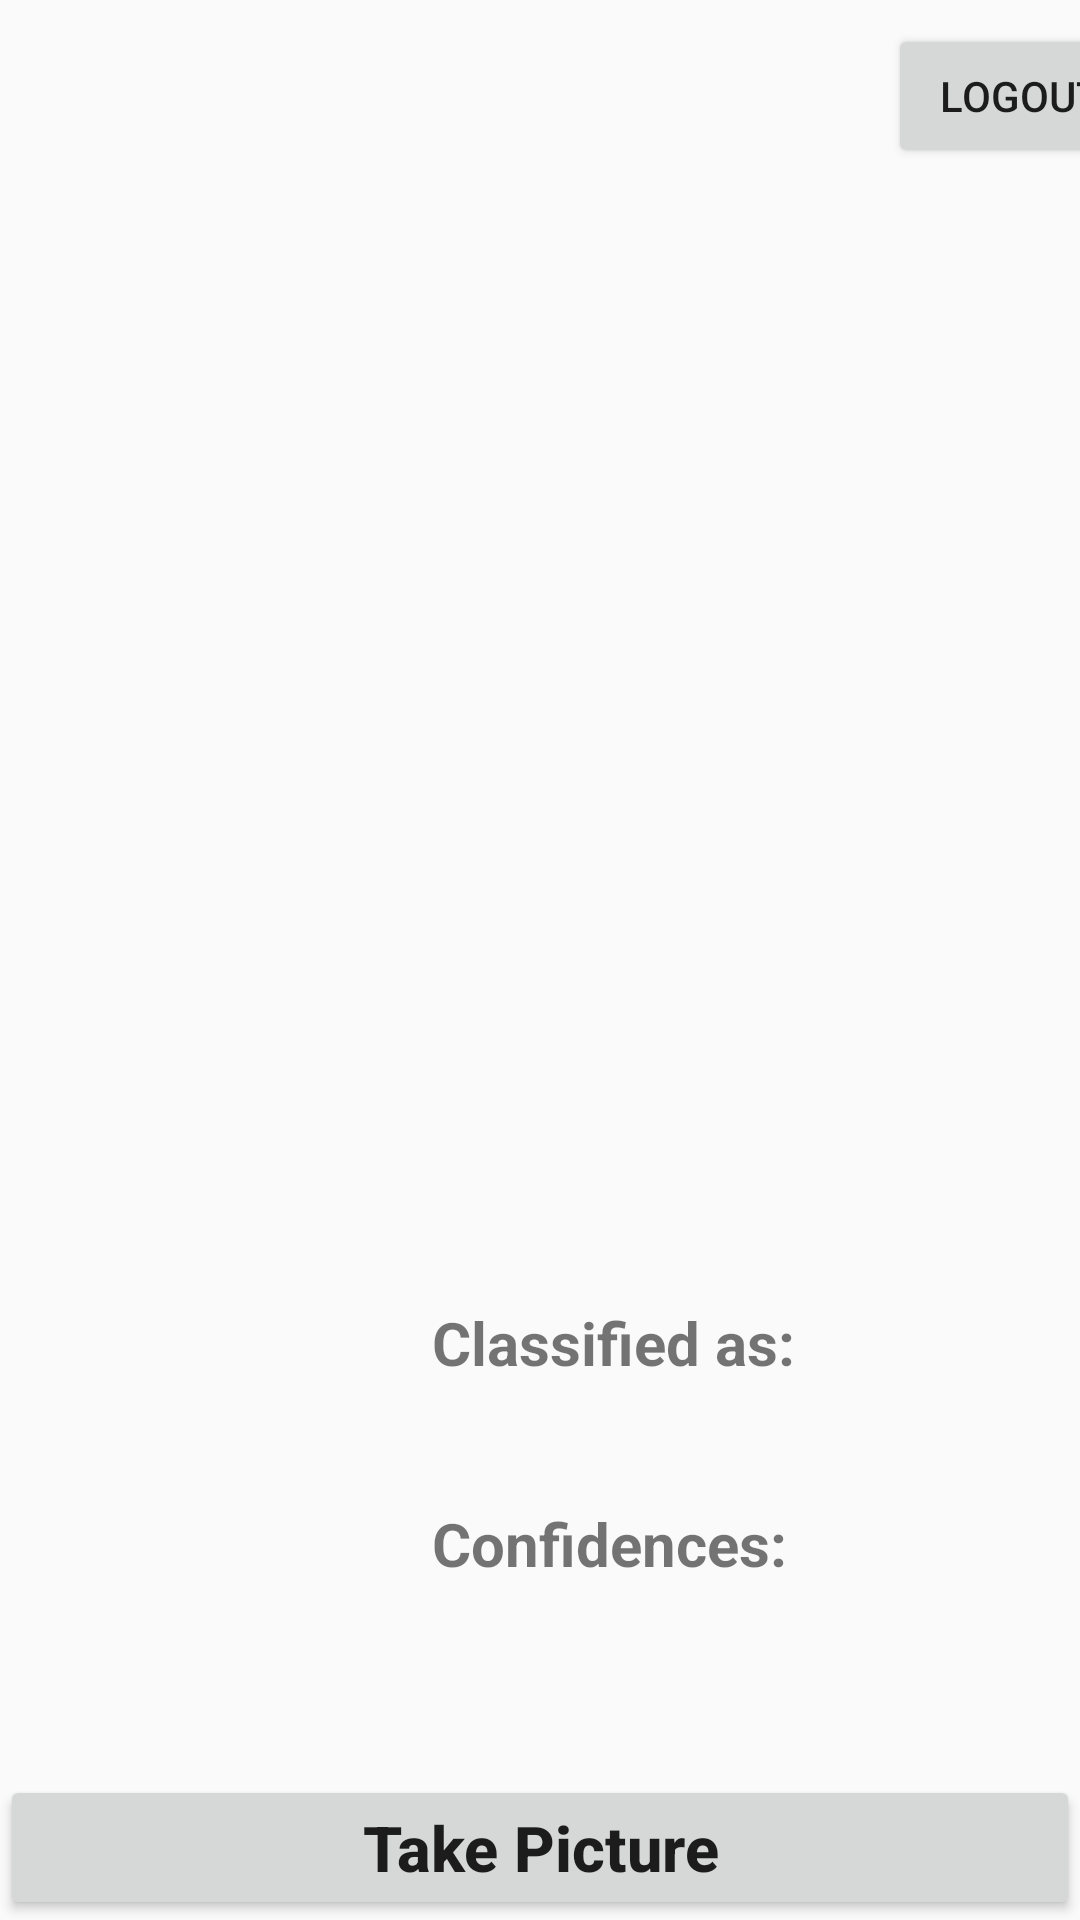

Write the Android layout XML for this screen, with the resource values it uses.
<!-- AndroidManifest.xml: application theme Theme.AppCompat.Light.NoActionBar -->
<!-- res/layout/activity_demo.xml -->
<?xml version="1.0" encoding="utf-8"?>
<androidx.constraintlayout.widget.ConstraintLayout xmlns:android="http://schemas.android.com/apk/res/android"
    xmlns:app="http://schemas.android.com/apk/res-auto"
    xmlns:tools="http://schemas.android.com/tools"
    android:layout_width="match_parent"
    android:layout_height="match_parent"
    tools:context=".Demo_Activity">

    <Button
        android:id="@+id/button"
        android:layout_width="match_parent"
        android:layout_height="wrap_content"
        android:layout_alignParentBottom="true"
        android:layout_centerInParent="true"
        android:text="Take Picture"
        android:textAllCaps="false"
        android:textSize="21sp"
        android:textStyle="bold"
        app:layout_constraintBottom_toBottomOf="parent"
        app:layout_constraintStart_toStartOf="parent" />

    <ImageView
        android:id="@+id/imageView"
        android:layout_width="370sp"
        android:layout_height="370sp"
        android:layout_centerHorizontal="true"
        android:layout_marginStart="20dp"
        android:layout_marginTop="56dp"
        app:layout_constraintStart_toStartOf="parent"
        app:layout_constraintTop_toTopOf="parent" />

    <TextView
        android:id="@+id/confidencesText"
        android:layout_width="wrap_content"
        android:layout_height="wrap_content"
        android:layout_below="@+id/result"
        android:layout_centerHorizontal="true"
        android:layout_marginStart="144dp"
        android:layout_marginTop="40dp"
        android:text="Confidences:"
        android:textSize="20sp"
        android:textStyle="bold"
        app:layout_constraintStart_toStartOf="parent"
        app:layout_constraintTop_toBottomOf="@+id/classified" />

    <TextView
        android:id="@+id/classified"
        android:layout_width="wrap_content"
        android:layout_height="wrap_content"
        android:layout_below="@+id/imageView"
        android:layout_centerHorizontal="true"
        android:layout_marginStart="144dp"
        android:layout_marginTop="8dp"
        android:text="Classified as:"
        android:textSize="20sp"
        android:textStyle="bold"
        app:layout_constraintStart_toStartOf="parent"
        app:layout_constraintTop_toBottomOf="@+id/imageView" />

    <TextView
        android:id="@+id/result"
        android:layout_width="wrap_content"
        android:layout_height="wrap_content"
        android:layout_below="@+id/classified"
        android:layout_centerHorizontal="true"
        android:layout_marginStart="52dp"
        android:layout_marginTop="464dp"
        android:text=""
        android:textColor="#C30000"
        android:textSize="27sp"
        android:textStyle="bold"
        app:layout_constraintStart_toStartOf="parent"
        app:layout_constraintTop_toTopOf="parent" />

    <TextView
        android:id="@+id/confidence"
        android:layout_width="wrap_content"
        android:layout_height="wrap_content"
        android:layout_below="@+id/confidencesText"
        android:layout_centerHorizontal="true"
        android:layout_marginStart="44dp"
        android:layout_marginTop="536dp"
        android:text=""
        android:textColor="#000"
        android:textSize="22sp"
        app:layout_constraintStart_toStartOf="parent"
        app:layout_constraintTop_toTopOf="parent" />


    <TextView
        android:id="@+id/user_details"
        android:layout_width="wrap_content"
        android:layout_height="wrap_content"
        android:layout_marginStart="16dp"
        android:layout_marginTop="16dp"
        android:textSize="20sp"
        app:layout_constraintStart_toStartOf="parent"
        app:layout_constraintTop_toTopOf="parent" />

    <Button
        android:id="@+id/logout"
        android:layout_width="wrap_content"
        android:layout_height="wrap_content"
        android:layout_marginStart="296dp"
        android:layout_marginTop="8dp"
        android:gravity="center"
        android:text="@string/logout"
        app:layout_constraintStart_toStartOf="parent"
        app:layout_constraintTop_toTopOf="parent" />

</androidx.constraintlayout.widget.ConstraintLayout>
<!-- resources referenced by this layout -->
<resources>
  <string name="logout">Logout</string>
</resources>
